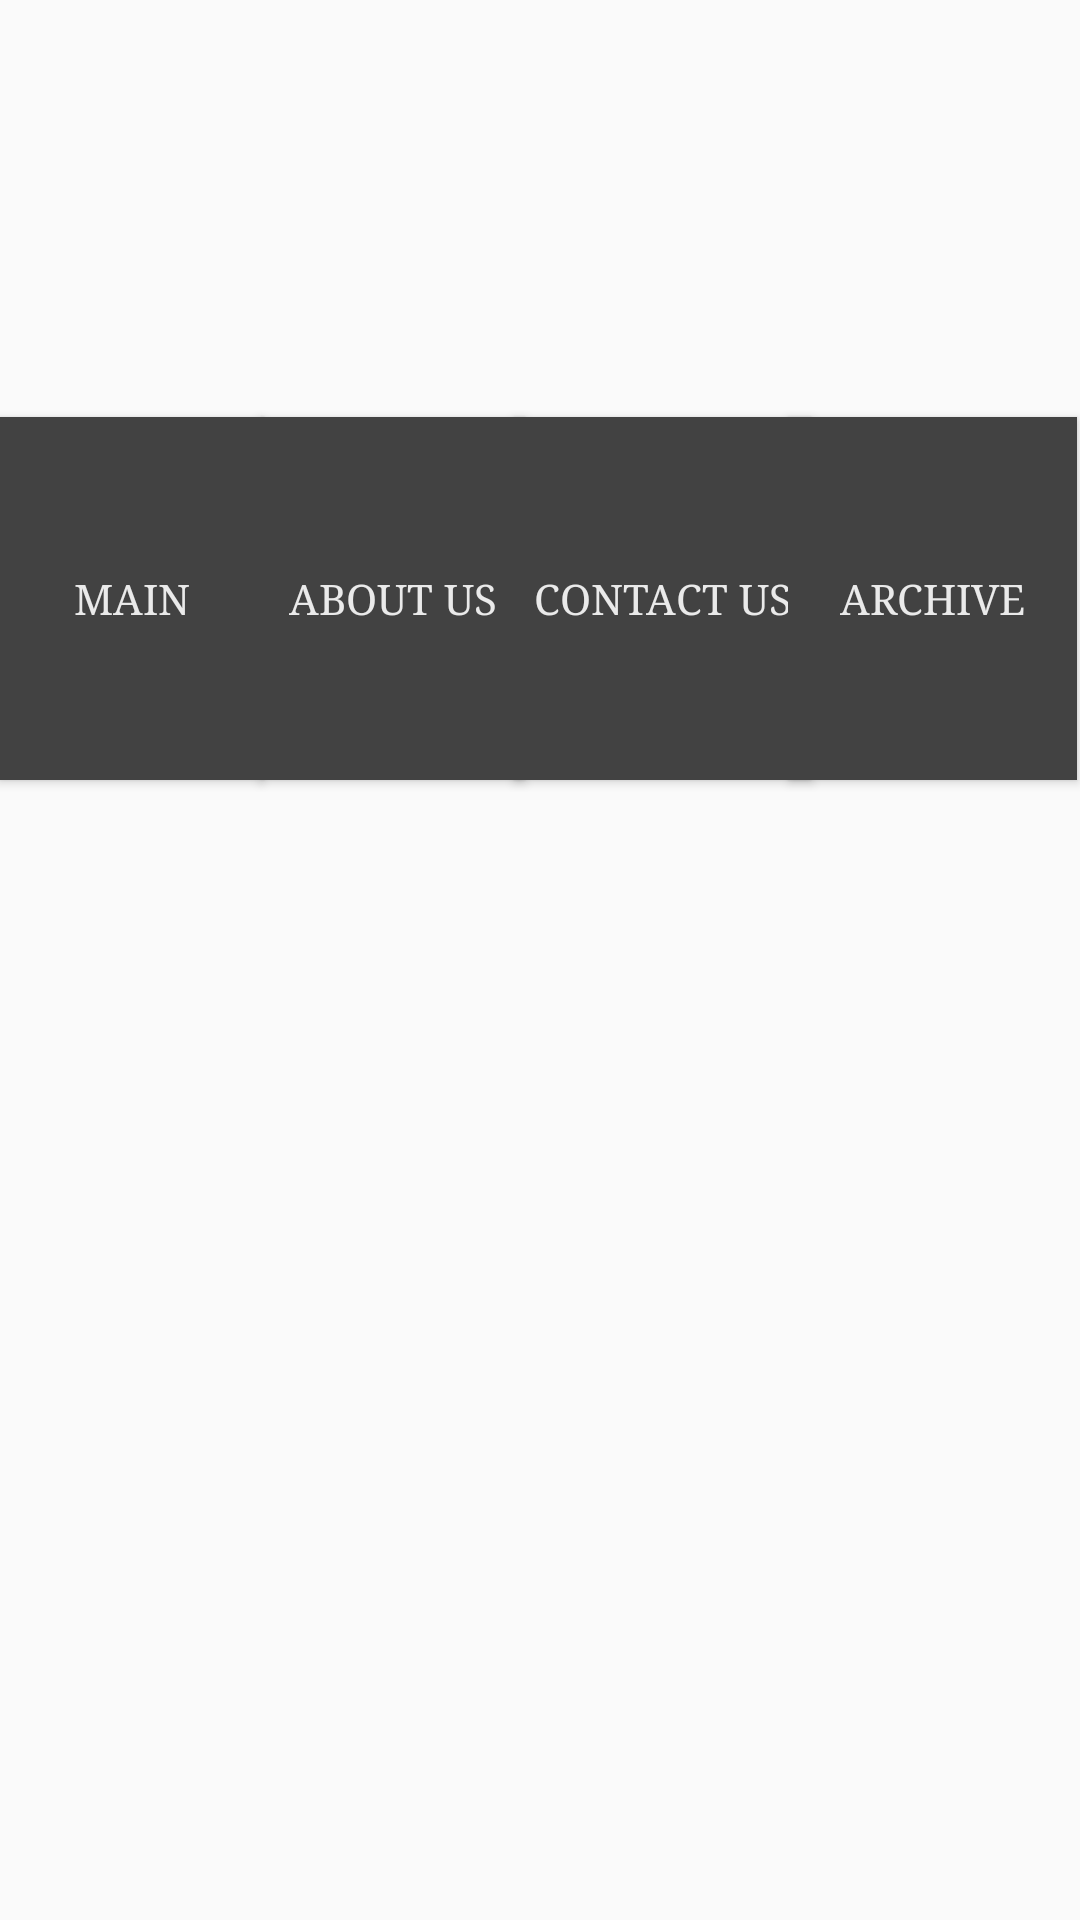

Android layout source for this screen:
<!-- AndroidManifest.xml: application theme Theme.AppCompat.Light.NoActionBar -->
<!-- res/layout/mainbuttons.xml -->
<?xml version="1.0" encoding="utf-8"?>
<RelativeLayout xmlns:android="http://schemas.android.com/apk/res/android"
    xmlns:tools="http://schemas.android.com/tools"
    android:layout_width="match_parent" android:layout_height="match_parent">

    <Button
        android:id="@+id/MainButton"
        android:layout_width="wrap_content"
        android:layout_height="wrap_content"
        android:layout_alignParentStart="true"
        android:layout_alignParentLeft="true"
        android:layout_alignParentTop="true"
        android:layout_alignParentBottom="true"
        android:layout_marginStart="0dp"
        android:layout_marginLeft="0dp"
        android:layout_marginTop="139dp"
        android:layout_marginBottom="380dp"
        android:text="@string/mainButtonText"
        android:background="@color/Background"
        android:textColor="@color/colorPrimary"
        android:textColorLink="@color/colorAccent"
        android:typeface="serif" />

    <Button
        android:id="@+id/AboutUsButton"
        android:layout_width="wrap_content"
        android:layout_height="wrap_content"
        android:layout_alignParentStart="true"
        android:layout_alignParentLeft="true"
        android:layout_alignParentTop="true"
        android:layout_alignParentBottom="true"
        android:layout_marginStart="87dp"
        android:layout_marginLeft="87dp"
        android:layout_marginTop="139dp"
        android:layout_marginBottom="380dp"
        android:background="@color/Background"
        android:text="@string/aboutUsButtonText"
        android:textColor="@color/colorPrimary"
        android:typeface="serif" />

    <Button
        android:id="@+id/ContactUsButton"
        android:layout_width="99dp"
        android:layout_height="48dp"
        android:layout_alignParentTop="true"
        android:layout_alignParentBottom="true"
        android:layout_marginStart="-4dp"
        android:layout_marginLeft="-4dp"
        android:layout_marginTop="139dp"
        android:layout_marginBottom="380dp"
        android:layout_toEndOf="@+id/AboutUsButton"
        android:layout_toRightOf="@+id/AboutUsButton"
        android:background="@color/Background"
        android:text="@string/contactUsButtonText"
        android:textColor="@color/colorPrimary"
        android:typeface="serif" />

    <Button
        android:id="@+id/ArchiveButton"
        android:layout_width="120dp"
        android:layout_height="48dp"
        android:layout_alignParentTop="true"
        android:layout_alignParentEnd="true"
        android:layout_alignParentRight="true"
        android:layout_alignParentBottom="true"
        android:layout_marginStart="-8dp"
        android:layout_marginLeft="-8dp"
        android:layout_marginTop="139dp"
        android:layout_marginEnd="1dp"
        android:layout_marginRight="1dp"
        android:layout_marginBottom="380dp"
        android:layout_toEndOf="@+id/ContactUsButton"
        android:layout_toRightOf="@+id/ContactUsButton"
        android:background="@color/Background"
        android:text="@string/archiveButtonText"
        android:textColor="@color/colorPrimary"
        android:typeface="serif" />

</RelativeLayout>
<!-- resources referenced by this layout -->
<resources>
  <color name="Background">#424242</color>
  <color name="colorAccent">#523178</color>
  <color name="colorPrimary">#eaeaea</color>
  <string name="aboutUsButtonText">About Us</string>
  <string name="archiveButtonText">Archive</string>
  <string name="contactUsButtonText">Contact Us</string>
  <string name="mainButtonText">Main</string>
</resources>
